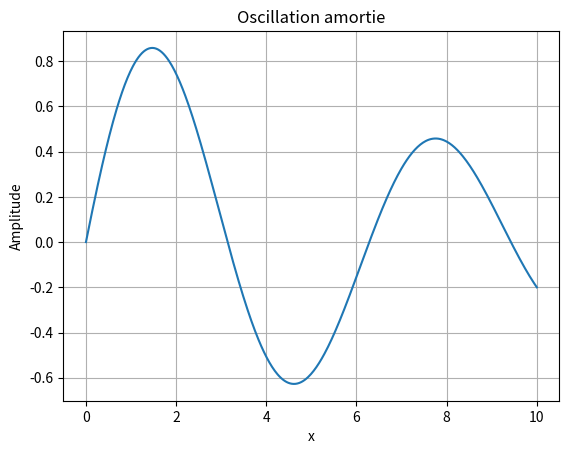

This chart was generated by the following Python code:
import numpy as np
import matplotlib.pyplot as plt

x = np.linspace(0, 10, 500)
y = np.sin(x) * np.exp(-x*0.1)

plt.plot(x, y)
plt.title('Oscillation amortie')
plt.xlabel('x')
plt.ylabel('Amplitude')
plt.grid(True)
plt.show()
